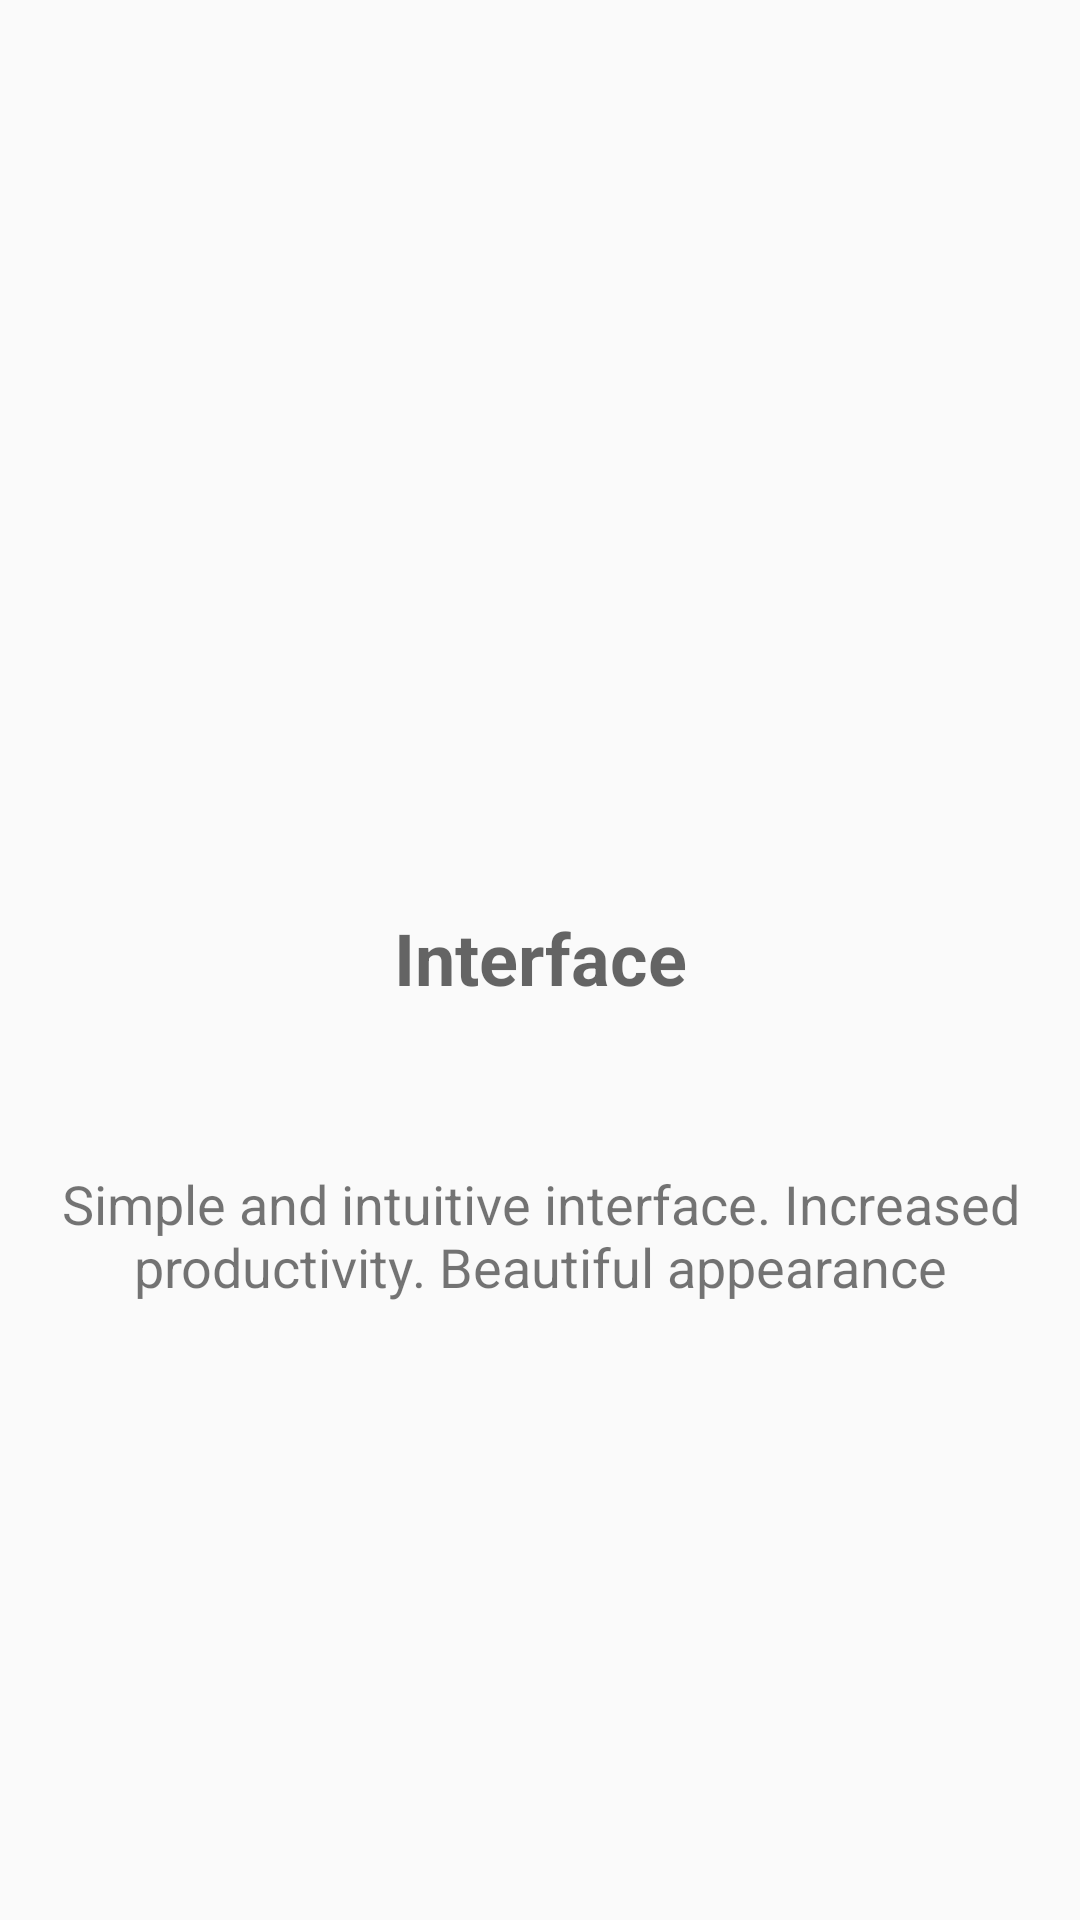

Layout XML and referenced resources for this Android screen:
<!-- AndroidManifest.xml: application theme AppTheme -->
<!-- res/layout/fragment_wel_third_page.xml -->
<LinearLayout xmlns:android="http://schemas.android.com/apk/res/android"
    xmlns:app="http://schemas.android.com/apk/res-auto"
    android:id="@+id/content"
    android:layout_width="match_parent"
    android:layout_height="match_parent"
    android:orientation="vertical"
    android:gravity="center">


    <TableRow
        android:layout_width="match_parent"
        android:layout_height="wrap_content"
        android:layout_weight="0.5" />

    <TableRow
        android:layout_width="match_parent"
        android:layout_height="@dimen/size_image_on_view_pager"
        android:gravity="center">

        <ImageView
            android:layout_width="@dimen/size_image_on_view_pager"
            android:layout_height="@dimen/size_image_on_view_pager"
            app:srcCompat="@drawable/interf"
            android:id="@+id/image_interf"
            android:layout_alignParentTop="true"
            android:layout_alignParentLeft="true"
            android:layout_alignParentStart="true" />

    </TableRow>

    <TableRow
        android:layout_width="match_parent"
        android:layout_height="wrap_content"
        android:layout_weight="0.6"
        android:gravity="center">

        <TextView style="?android:textAppearanceMedium"
            android:id="@+id/text_view_inter"
            android:layout_width="match_parent"
            android:layout_height="wrap_content"
            android:text="@string/inter"
            android:gravity="center"
            android:textStyle="bold"
            android:textSize="24sp" />

    </TableRow>

    <TableRow
        android:layout_width="match_parent"
        android:layout_height="0dp"
        android:layout_weight="1.4"
        android:gravity="top|center_horizontal">

        <TextView
            android:text="@string/inter_info"
            android:layout_width="wrap_content"
            android:layout_height="wrap_content"
            android:id="@+id/text_view_info_inter"
            android:textSize="18sp"
            android:gravity="center" />

    </TableRow>

</LinearLayout>
<!-- resources referenced by this layout -->
<resources>
  <dimen name="size_image_on_view_pager">160dp</dimen>
  <string name="inter">Interface</string>
  <string name="inter_info">Simple and intuitive interface.
          Increased productivity. Beautiful appearance</string>
  <style name="AppTheme" parent="Theme.AppCompat.Light.NoActionBar">
          <item name="android:windowNoTitle">true</item>
          
          <item name="colorPrimary">@color/colorPrimary</item>
          <item name="colorPrimaryDark">@color/colorPrimaryDark</item>
          <item name="colorAccent">@color/colorAccent</item>
      </style>
  <color name="colorPrimary">#FFC107</color>
  <color name="colorPrimaryDark">#FFA000</color>
  <color name="colorAccent">#9575CD</color>
</resources>
